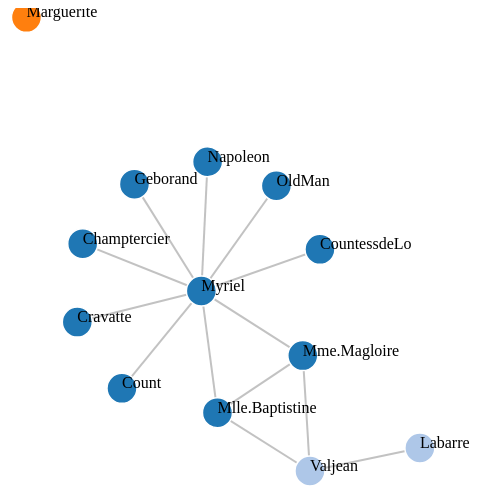
D3 v3 page, settled after 360 driven frames (6 s of simulated time); the page loaded 1 data file(s).



var width = 960,
    height = 500;

var color = d3.scale.category20();

var force = d3.layout.force()
    .charge(-920)
    .linkDistance(100)
    .size([width, height]);

var svg = d3.select("body").append("svg")
    .attr("width", width)
    .attr("height", height);

d3.json("miserables.json", function(error, graph) {
  force
      .nodes(graph.nodes)
      .links(graph.links)
      .start();

  var elem = svg.selectAll(".node")
      .data(graph.nodes)
      .enter()


  var link = svg.selectAll(".link")
      .data(graph.links)
    .enter().append("line")
      .attr("class", "link")
      .style("stroke-width", "2");

  var node = elem
      .append("svg:a").attr("xlink:href", function(d){return d.url;})
      .append("circle")
      .attr("class", "node")
      .attr("r", 15)
      .style("fill", function(d) { return color(d.group); })
      .call(force.drag);

  var texto = elem
      .append("svg:a").attr("xlink:href", function(d){return d.url;})
      .append("svg:text").text(function(d) { return d.name; });



  force.on("tick", function() {
    link.attr("x1", function(d) { return d.source.x; })
        .attr("y1", function(d) { return d.source.y; })
        .attr("x2", function(d) { return d.target.x; })
        .attr("y2", function(d) { return d.target.y; });

    node.attr("cx", function(d) { return d.x; })
        .attr("cy", function(d) { return d.y; });

    texto.attr("dx", function(d) { return d.x; })
         .attr("dy", function(d) { return d.y; });
  });
});



### data: miserables.json
{
 "nodes": [
  {
   "name": "Myriel",
   "group": 1,
   "url": "http://www.google.com"
  },
  {
   "name": "Napoleon",
   "group": 1,
   "url": "http://www.google.com"
  },
  {
   "name": "Mlle.Baptistine",
   "group": 1,
   "url": "http://www.google.com"
  },
  {
   "name": "Mme.Magloire",
   "group": 1,
   "url": "http://www.google.com"
  },
  {
   "name": "CountessdeLo",
   "group": 1,
   "url": "http://www.google.com"
  },
  {
   "name": "Geborand",
   "group": 1,
   "url": "http://www.google.com"
  },
  {
   "name": "Champtercier",
   "group": 1,
   "url": "http://www.google.com"
  },
  {
   "name": "Cravatte",
   "group": 1,
   "url": "http://www.google.com"
  },
  "... 5 more items"
 ],
 "links": [
  {
   "source": 1,
   "target": 0,
   "value": 1
  },
  {
   "source": 2,
   "target": 0,
   "value": 8
  },
  {
   "source": 3,
   "target": 0,
   "value": 10
  },
  {
   "source": 3,
   "target": 2,
   "value": 6
  },
  {
   "source": 4,
   "target": 0,
   "value": 1
  },
  {
   "source": 5,
   "target": 0,
   "value": 1
  },
  {
   "source": 6,
   "target": 0,
   "value": 1
  },
  {
   "source": 7,
   "target": 0,
   "value": 1
  },
  "... 5 more items"
 ]
}